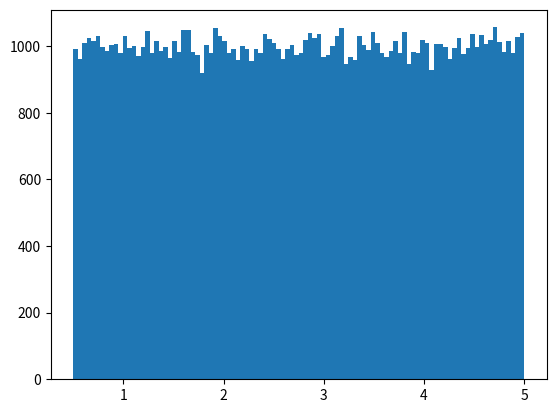

Python code for this plot:
import numpy as hg
import matplotlib.pyplot as plt

x=hg.random.uniform(0.5,5.0,100000)
print(x)
plt.hist(x,100)
plt.show()